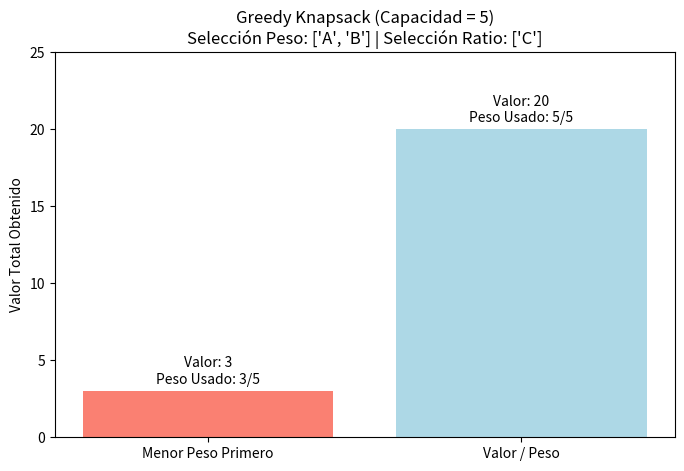

Write the Python code that produced this figure.
import matplotlib.pyplot as plt

def greedy_knapsack(items, capacity, sort_key, reverse_order):
    # Ordenar los objetos según el criterio elegido
    sorted_items = sorted(items, key=lambda x: x[sort_key], reverse=reverse_order)
    
    total_value = 0
    total_weight = 0
    selected_items = []
    
    for item in sorted_items:
        if total_weight + item['weight'] <= capacity:
            selected_items.append(item['name'])
            total_weight += item['weight']
            total_value += item['value']
            
    return selected_items, total_weight, total_value

if __name__ == '__main__':
    # Instancia pequeña diseñada para que "menor peso" falle
    items = [
        {'name': 'A', 'weight': 1, 'value': 1, 'ratio': 1},
        {'name': 'B', 'weight': 2, 'value': 2, 'ratio': 1},
        {'name': 'C', 'weight': 5, 'value': 20, 'ratio': 4}
    ]
    capacity = 5

    # Método 1: Menor peso primero (menor a mayor)
    sel_w, w_w, v_w = greedy_knapsack(items, capacity, 'weight', False)
    
    # Método 2: Ratio Valor/Peso (mayor a menor)
    sel_r, w_r, v_r = greedy_knapsack(items, capacity, 'ratio', True)

    # Visualización
    labels = ['Menor Peso Primero', 'Valor / Peso']
    valores = [v_w, v_r]
    pesos = [w_w, w_r]

    fig, ax1 = plt.subplots(figsize=(8, 5))
    
    ax1.bar(labels, valores, color=['salmon', 'lightblue'])
    ax1.set_ylabel('Valor Total Obtenido', color='black')
    ax1.set_title(f'Greedy Knapsack (Capacidad = {capacity})\nSelección Peso: {sel_w} | Selección Ratio: {sel_r}')
    
    # Añadir texto con la capacidad usada
    for i, v in enumerate(valores):
        ax1.text(i, v + 0.5, f'Valor: {v}\nPeso Usado: {pesos[i]}/{capacity}', ha='center')

    plt.ylim(0, 25)
    plt.show()
